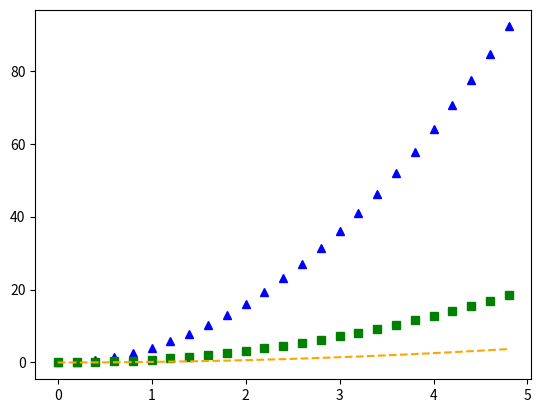

Write the Python code that produced this figure.
import matplotlib.pyplot as plt
import numpy as np

t = np.arange(0.,5.,0.2)
y = 4*t**2

plt.plot(t,y,'b^')
plt.plot(t,y/5,'gs')
plt.plot(t,y/25,'orange',linestyle = "dashed")
plt.plot()
plt.show()